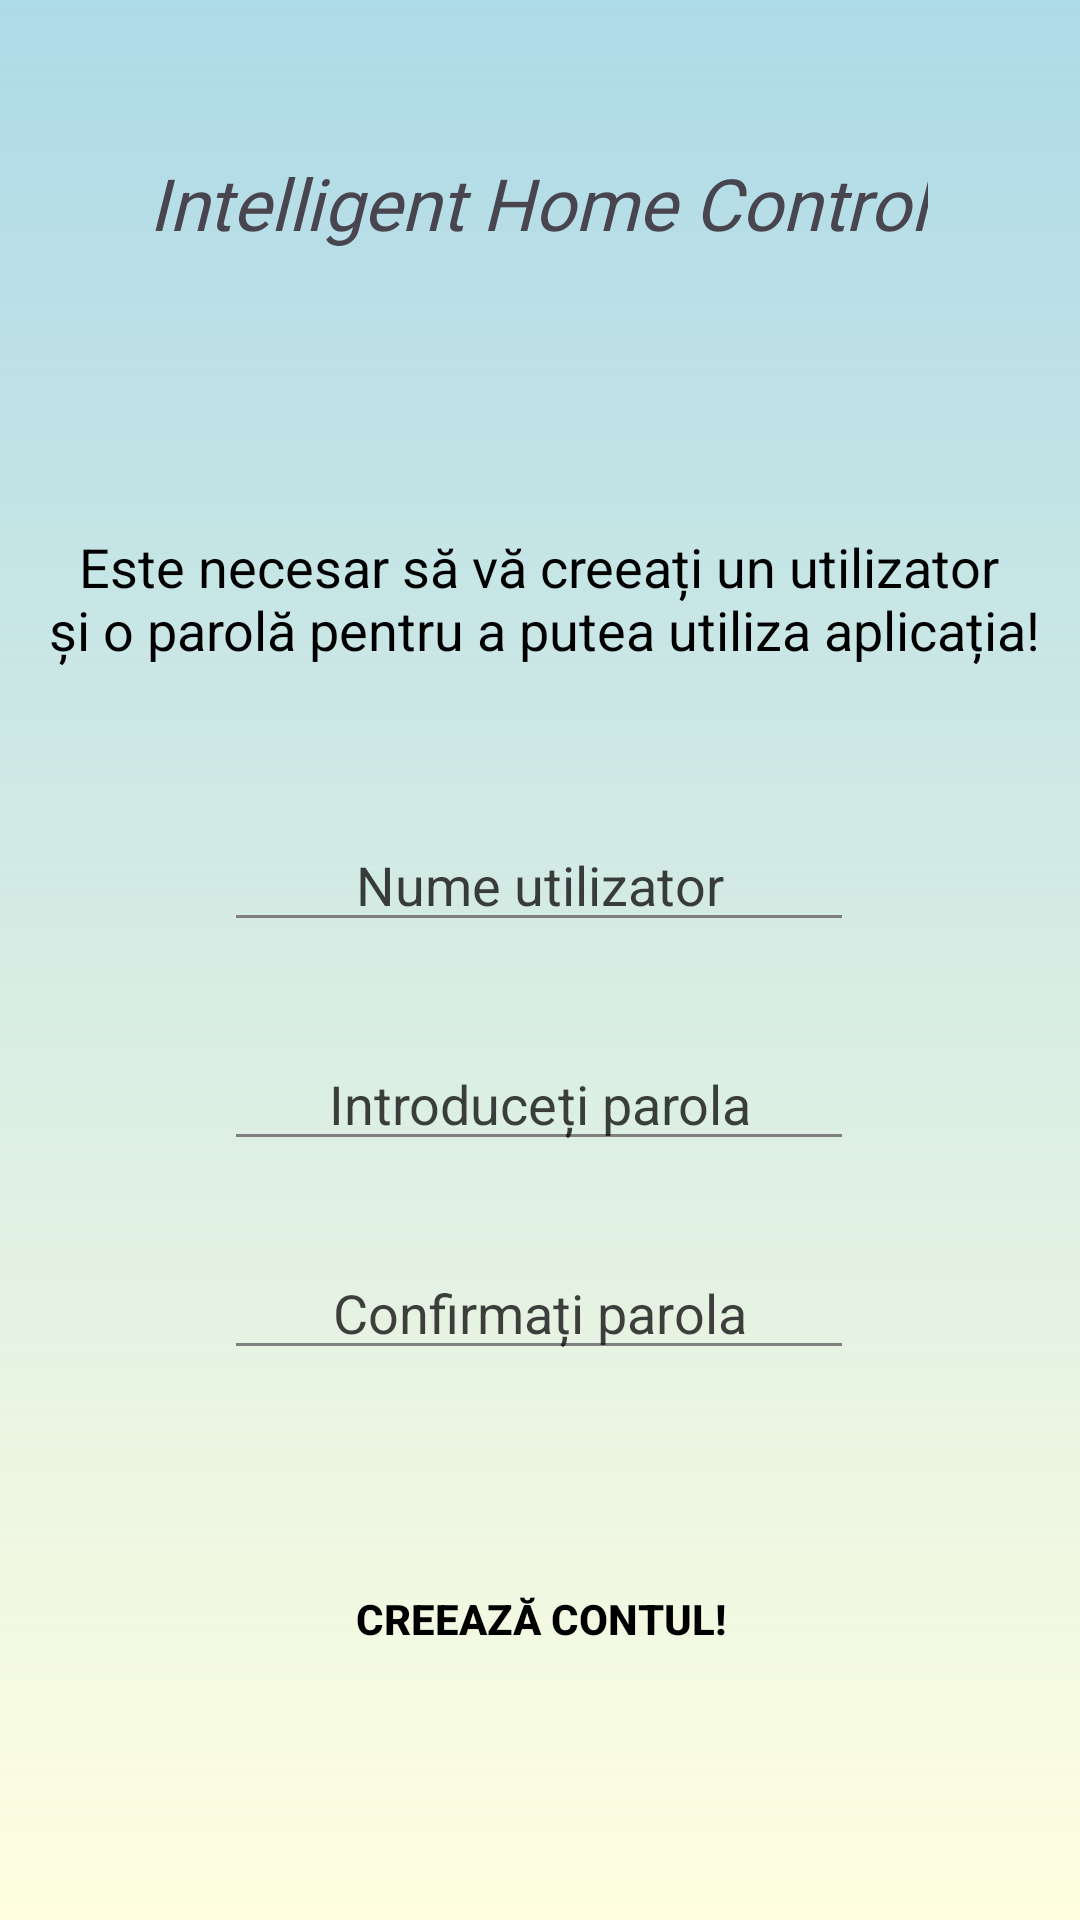

Produce the Android XML layout that renders to this screen, including the resource entries it uses.
<!-- AndroidManifest.xml: application theme Theme.Ihc_androidv2 -->
<!-- res/layout/activity_create_login.xml -->
<?xml version="1.0" encoding="utf-8"?>
<androidx.constraintlayout.widget.ConstraintLayout xmlns:android="http://schemas.android.com/apk/res/android"
    xmlns:app="http://schemas.android.com/apk/res-auto"
    xmlns:tools="http://schemas.android.com/tools"
    android:id="@+id/main"
    android:layout_width="match_parent"
    android:layout_height="match_parent"
    android:background="@drawable/gradient"
    tools:context=".CreateLogin">

    <TextView
        android:id="@+id/textView5"
        android:layout_width="wrap_content"
        android:layout_height="wrap_content"
        android:fontFamily="@font/trocchi"
        android:gravity="center"
        android:scaleX="1.2"
        android:scaleY="1.2"
        android:text="Intelligent Home Control"
        android:textSize="20sp"
        android:textStyle="italic"
        app:layout_constraintBottom_toBottomOf="parent"
        app:layout_constraintEnd_toEndOf="parent"
        app:layout_constraintHorizontal_bias="0.496"
        app:layout_constraintStart_toStartOf="parent"
        app:layout_constraintTop_toTopOf="parent"
        app:layout_constraintVertical_bias="0.088" />

    <EditText
        android:id="@+id/password2"
        android:layout_width="wrap_content"
        android:layout_height="wrap_content"
        android:ems="10"
        android:fontFamily="sans-serif"
        android:gravity="center"
        android:hint="Confirmați parola"
        android:inputType="textPassword"
        android:textAlignment="center"
        android:textColorHint="#C3070707"
        android:backgroundTint="#808080"
        app:layout_constraintBottom_toBottomOf="parent"
        app:layout_constraintEnd_toEndOf="parent"
        app:layout_constraintHorizontal_bias="0.497"
        app:layout_constraintStart_toStartOf="parent"
        app:layout_constraintTop_toBottomOf="@+id/password"
        app:layout_constraintVertical_bias="0.134" />

    <EditText
        android:id="@+id/username"
        android:layout_width="wrap_content"
        android:layout_height="wrap_content"
        android:layout_marginTop="32dp"
        android:backgroundTint="#808080"
        android:ems="10"
        android:fontFamily="sans-serif"
        android:gravity="center"
        android:hint="Nume utilizator"
        android:inputType="text"
        android:textAlignment="center"
        android:textColorHint="#C3070707"
        app:layout_constraintBottom_toBottomOf="parent"
        app:layout_constraintEnd_toEndOf="parent"
        app:layout_constraintHorizontal_bias="0.497"
        app:layout_constraintStart_toStartOf="parent"
        app:layout_constraintTop_toBottomOf="@+id/textView3"
        app:layout_constraintVertical_bias="0.054" />

    <EditText
        android:id="@+id/password"
        android:layout_width="wrap_content"
        android:layout_height="wrap_content"
        android:ems="10"
        android:fontFamily="sans-serif"
        android:gravity="center"
        android:hint="Introduceți parola"
        android:inputType="textPassword"
        android:textAlignment="center"
        android:textColorHint="#C3070707"
        android:backgroundTint="#808080"
        app:layout_constraintBottom_toBottomOf="parent"
        app:layout_constraintEnd_toEndOf="parent"
        app:layout_constraintHorizontal_bias="0.497"
        app:layout_constraintStart_toStartOf="parent"
        app:layout_constraintTop_toBottomOf="@+id/username"
        app:layout_constraintVertical_bias="0.111" />

    <Button
        android:id="@+id/btn_create_acc"
        android:layout_width="wrap_content"
        android:layout_height="wrap_content"
        android:background="@drawable/buton_transparent"
        android:padding="12dp"
        android:text="@string/creeazacont"
        android:textColor="#000000"
        android:textStyle="bold"
        app:layout_constraintBottom_toBottomOf="parent"
        app:layout_constraintEnd_toEndOf="parent"
        app:layout_constraintStart_toStartOf="parent"
        app:layout_constraintTop_toBottomOf="@+id/password2"
        app:layout_constraintVertical_bias="0.435" />

    <TextView
        android:id="@+id/textView3"
        android:layout_width="wrap_content"
        android:layout_height="wrap_content"
        android:foregroundGravity="center_horizontal"
        android:gravity="center"
        android:text="@string/helper_create_login"
        android:textColor="#000000"
        android:textSize="18sp"
        app:layout_constraintBottom_toBottomOf="parent"
        app:layout_constraintEnd_toEndOf="parent"
        app:layout_constraintHorizontal_bias="0.483"
        app:layout_constraintStart_toStartOf="parent"
        app:layout_constraintTop_toBottomOf="@+id/textView5"
        app:layout_constraintVertical_bias="0.186" />

</androidx.constraintlayout.widget.ConstraintLayout>
<!-- resources referenced by this layout -->
<resources>
  <!-- drawable buton_transparent (drawable) -->
  <?xml version="1.0" encoding="utf-8"?>
  <selector xmlns:android="http://schemas.android.com/apk/res/android">
  
      <shape xmlns:android="http://schemas.android.com/apk/res/android"
          android:shape="rectangle">
          
          <solid android:color="#01FFFFFF" />
  
          
          <corners android:radius="12dp" />
  
      </shape>
  
  
  </selector>
  <!-- drawable gradient (drawable) -->
  <?xml version="1.0" encoding="utf-8"?>
  <shape android:shape="rectangle"
      xmlns:android="http://schemas.android.com/apk/res/android">
  
      <gradient
          android:startColor="#9170C4D6"
          android:endColor="#FCFFFEE0"
          android:angle="270" />
  
  
  
  
  
  
  
  
  
  
  
  
  
          </shape>
  <string name="creeazacont">Creează contul!</string>
  <string name="helper_create_login">Este necesar să vă creeați un utilizator\n și o parolă pentru a putea utiliza aplicația!</string>
  <style name="Theme.Ihc_androidv2" parent="Base.Theme.Ihc_androidv2" />
  <style name="Base.Theme.Ihc_androidv2" parent="Theme.Material3.DayNight.NoActionBar">
          
          
      </style>
</resources>
